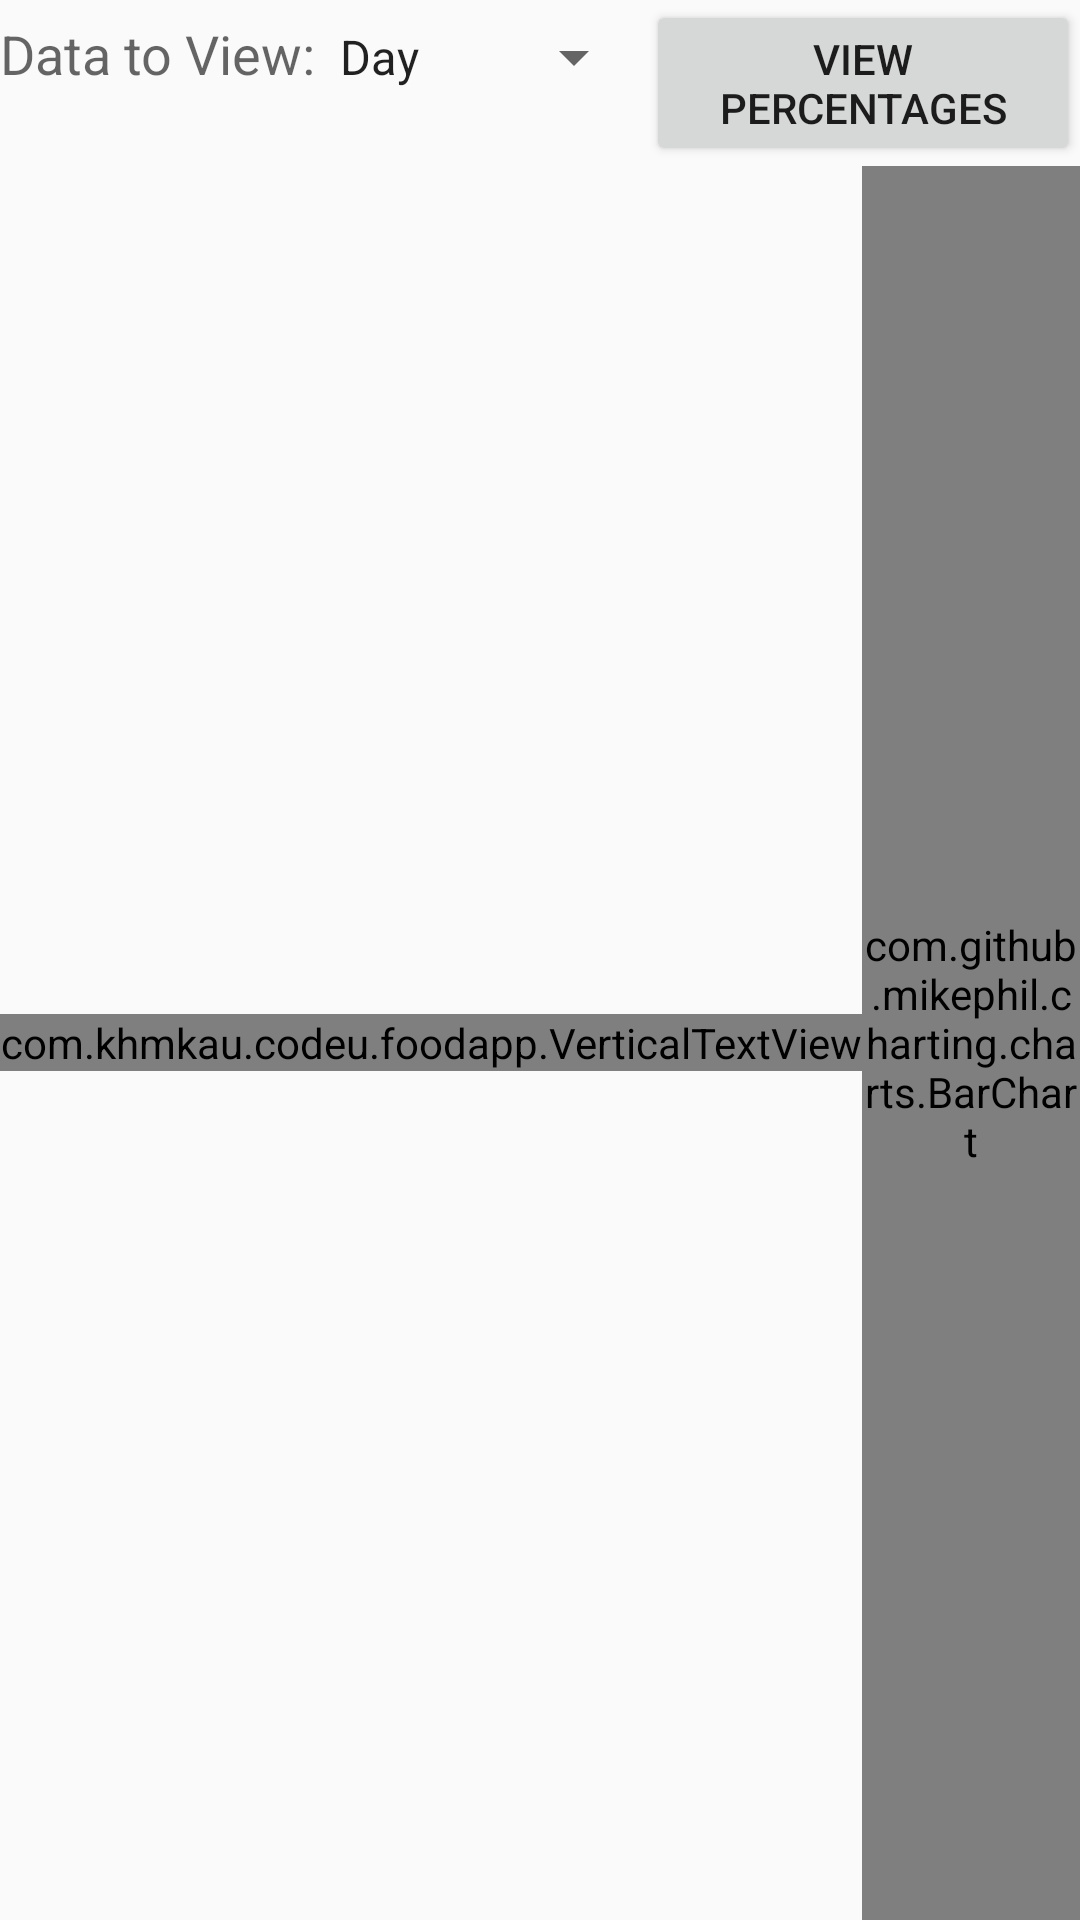

The Android layout XML behind this screen, and the referenced resources:
<!-- AndroidManifest.xml: application theme AppTheme -->
<!-- res/layout/activity_servings_consumption.xml -->
<?xml version="1.0" encoding="utf-8"?>
<LinearLayout xmlns:android="http://schemas.android.com/apk/res/android"
    android:orientation="vertical" android:layout_width="match_parent"
    android:layout_height="match_parent">

    <LinearLayout xmlns:android="http://schemas.android.com/apk/res/android"
        android:orientation="horizontal" android:layout_width="wrap_content"
        android:layout_height="wrap_content"
        android:layout_gravity="center">

        <TextView
            android:layout_width="wrap_content"
            android:layout_height="wrap_content"
            android:textAppearance="?android:attr/textAppearanceMedium"
            android:text="@string/description"
            android:id="@+id/textView" />

        <Spinner
            android:layout_width="wrap_content"
            android:layout_height="wrap_content"
            android:id="@+id/spinner"
            android:entries="@array/view_options"/>

        <Button
            android:layout_width="wrap_content"
            android:layout_height="wrap_content"
            android:text="@string/percentages_view"
            android:onClick="changeView"
            android:id="@+id/button" />

    </LinearLayout>

    <LinearLayout xmlns:android="http://schemas.android.com/apk/res/android"
        android:orientation="horizontal" android:layout_width="fill_parent"
        android:layout_height="fill_parent"
        android:layout_gravity="center">

        <com.khmkau.codeu.foodapp.VerticalTextView
            android:layout_width="wrap_content"
            android:layout_height="wrap_content"
            android:textAppearance="?android:attr/textAppearanceMedium"
            android:text="@string/servings"
            android:id="@+id/verticalTextView"
            android:layout_gravity="center" />


        <com.github.mikephil.charting.charts.BarChart
            android:id="@+id/chart"
            android:layout_width="fill_parent"
            android:layout_height="fill_parent" />

    </LinearLayout>

</LinearLayout>
<!-- resources referenced by this layout -->
<resources>
  <string-array name="view_options">
          <item>Day</item>
          <item>Week</item>
          <item>Month</item>
      </string-array>
  <string name="description">Data to View: </string>
  <string name="percentages_view">View Percentages</string>
  <string name="servings">Servings</string>
  <style name="AppTheme" parent="@style/Theme.AppCompat.Light.DarkActionBar">
          <item name="colorPrimary">#009688</item>
          <item name="colorPrimaryDark">#616161</item>
      </style>
  l
</resources>
